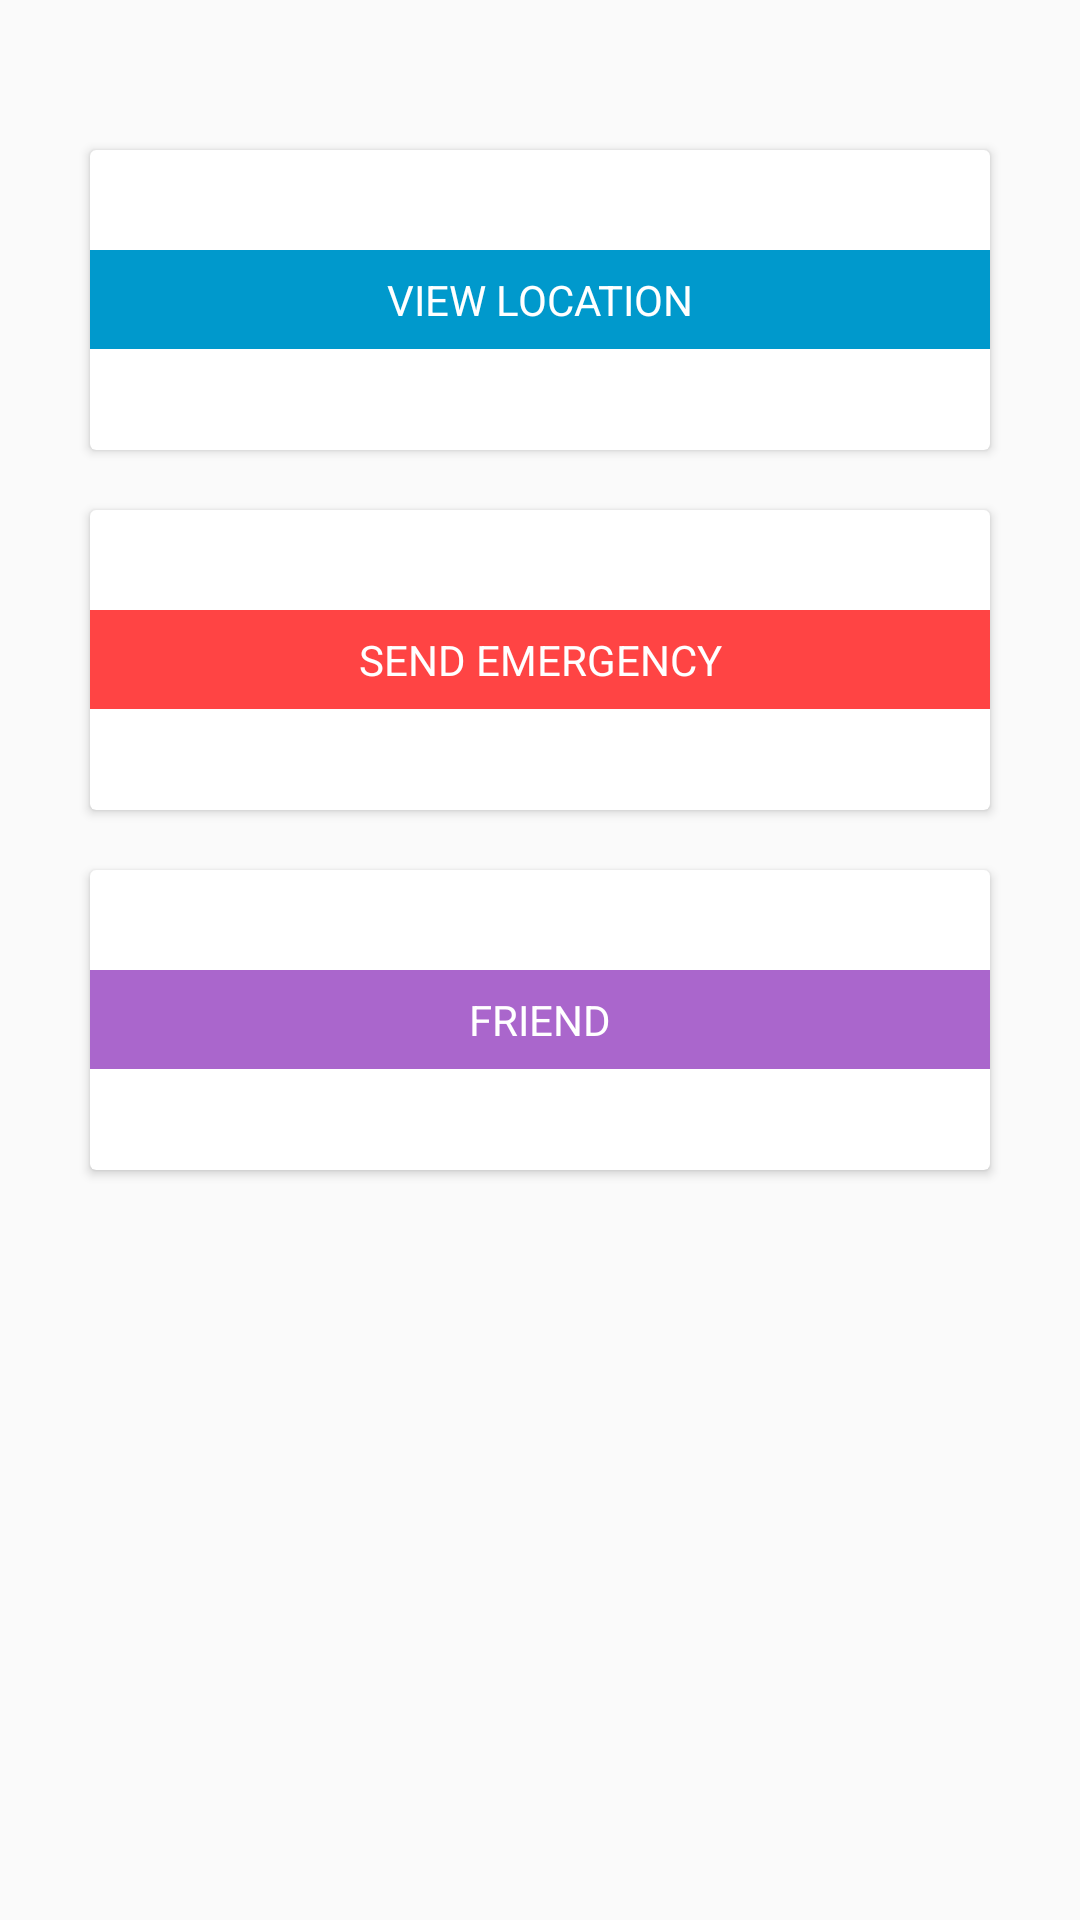

Android layout source for this screen:
<!-- AndroidManifest.xml: application theme AppTheme.NoActionBar -->
<!-- res/layout/content_user.xml -->
<?xml version="1.0" encoding="utf-8"?>
<LinearLayout xmlns:android="http://schemas.android.com/apk/res/android"
    xmlns:app="http://schemas.android.com/apk/res-auto"
    xmlns:tools="http://schemas.android.com/tools"
    android:layout_width="match_parent"
    android:layout_height="match_parent"
    app:layout_behavior="@string/appbar_scrolling_view_behavior"
    tools:context=".admin"
    tools:showIn="@layout/app_bar_user">

    <LinearLayout

        android:layout_marginTop="40dp"
        android:clipToPadding="false"
        android:gravity="center"
        android:id="@+id/lv1"
        android:orientation="vertical"
        android:layout_width="match_parent"
        android:layout_height="wrap_content">
    <androidx.cardview.widget.CardView
        android:foreground="?android:attr/selectableItemBackground"
        android:clickable="true"
        android:id="@+id/viewlocation"
        android:layout_width="300dp"
        android:layout_height="100dp"
        android:layout_margin="10dp">
        <LinearLayout
            android:layout_width="match_parent"
            android:layout_height="match_parent"
            android:orientation="vertical"
            android:gravity="center">

            <TextView
                android:layout_width="match_parent"
                android:layout_height="wrap_content"
                android:gravity="center"
                android:text="VIEW LOCATION"
                android:padding="7dp"
                android:background="@android:color/holo_blue_dark"
                android:textColor="@android:color/white"/>

        </LinearLayout>
    </androidx.cardview.widget.CardView>

        <androidx.cardview.widget.CardView
            android:foreground="?android:attr/selectableItemBackground"
            android:clickable="true"
            android:id="@+id/sendemergency"
            android:layout_width="300dp"
            android:layout_height="100dp"
            android:layout_margin="10dp">
            <LinearLayout
                android:layout_width="match_parent"
                android:layout_height="match_parent"
                android:orientation="vertical"
                android:gravity="center">

                <TextView
                    android:layout_width="match_parent"
                    android:layout_height="wrap_content"
                    android:gravity="center"
                    android:text="SEND EMERGENCY"
                    android:padding="7dp"
                    android:background="@android:color/holo_red_light"
                    android:textColor="@android:color/white"/>

            </LinearLayout>
        </androidx.cardview.widget.CardView>

        <androidx.cardview.widget.CardView
            android:foreground="?android:attr/selectableItemBackground"
            android:clickable="true"
            android:id="@+id/friendlocation"
            android:layout_width="300dp"
            android:layout_height="100dp"
            android:layout_margin="10dp">
            <LinearLayout
                android:layout_width="match_parent"
                android:layout_height="match_parent"
                android:orientation="vertical"
                android:gravity="center">

                <TextView
                    android:layout_width="match_parent"
                    android:layout_height="wrap_content"
                    android:gravity="center"
                    android:id="@+id/friendname"
                    android:text="FRIEND"
                    android:padding="7dp"
                    android:background="@android:color/holo_purple"
                    android:textColor="@android:color/white"/>

            </LinearLayout>
        </androidx.cardview.widget.CardView>

    </LinearLayout>



</LinearLayout>
<!-- res/layout/app_bar_user.xml (included above) -->
<?xml version="1.0" encoding="utf-8"?>
<androidx.coordinatorlayout.widget.CoordinatorLayout xmlns:android="http://schemas.android.com/apk/res/android"
    xmlns:app="http://schemas.android.com/apk/res-auto"
    xmlns:tools="http://schemas.android.com/tools"
    android:layout_width="match_parent"
    android:layout_height="match_parent"
    tools:context=".admin">

    <com.google.android.material.appbar.AppBarLayout
        android:layout_width="match_parent"
        android:layout_height="wrap_content"
        android:theme="@style/AppTheme.AppBarOverlay">

        <androidx.appcompat.widget.Toolbar
            android:id="@+id/toolbar"
            android:layout_width="match_parent"
            android:layout_height="?attr/actionBarSize"
            android:background="@color/colorBlue"
            app:popupTheme="@style/AppTheme.PopupOverlay" />

    </com.google.android.material.appbar.AppBarLayout>

    <FrameLayout android:id="@+id/content_frame"
        android:layout_width="match_parent"
        android:layout_height="match_parent" />

    <include layout="@layout/content_user" />



</androidx.coordinatorlayout.widget.CoordinatorLayout>
<!-- resources referenced by this layout -->
<resources>
  <color name="colorBlue">#28A2CF</color>
  <style name="AppTheme.AppBarOverlay" parent="ThemeOverlay.AppCompat.Dark.ActionBar" />
  <style name="AppTheme.PopupOverlay" parent="ThemeOverlay.AppCompat.Light" />
  <style name="AppTheme.NoActionBar">
          <item name="windowActionBar">false</item>
          <item name="windowNoTitle">true</item>
      </style>
</resources>
